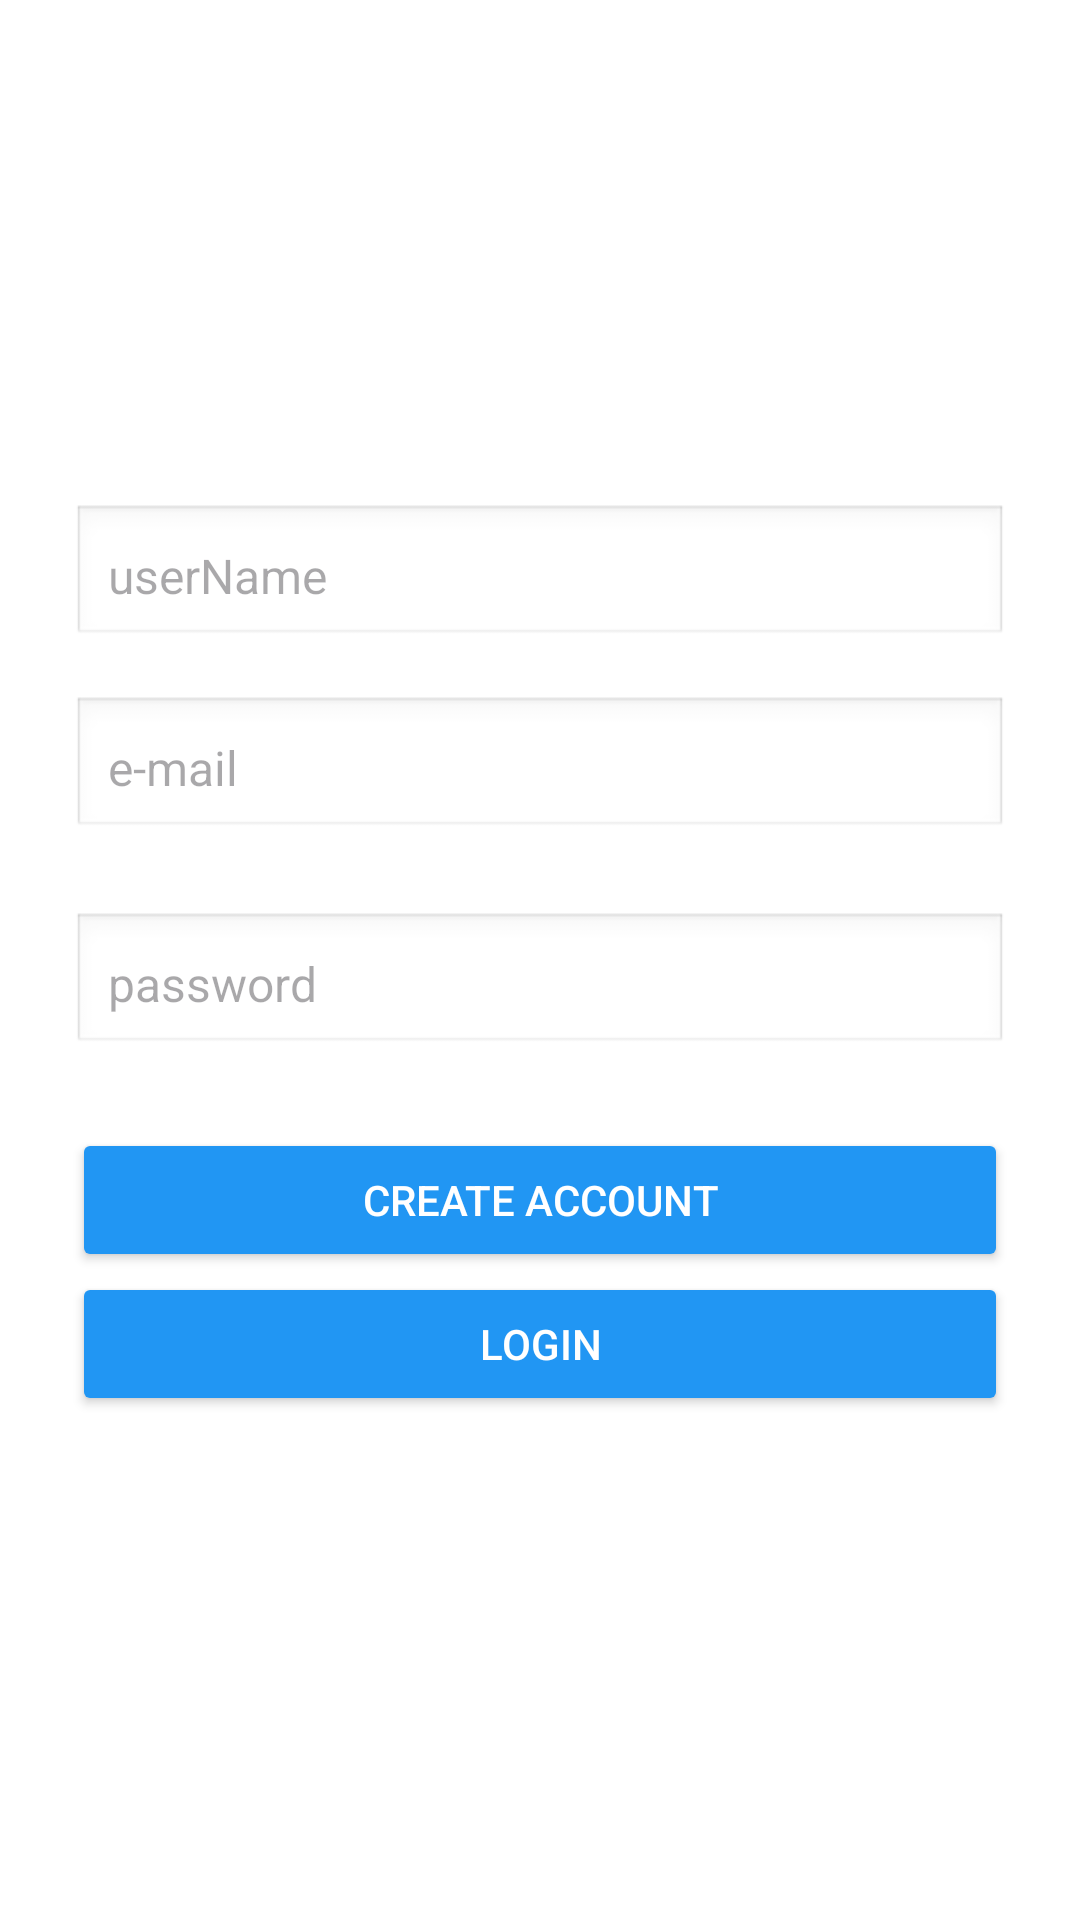

Android layout source for this screen:
<!-- AndroidManifest.xml: application theme Theme.Android_SpringBoot_wyq -->
<!-- res/layout/activity_main.xml -->
<?xml version="1.0" encoding="utf-8"?>
<androidx.constraintlayout.widget.ConstraintLayout
    xmlns:android="http://schemas.android.com/apk/res/android"
    xmlns:app="http://schemas.android.com/apk/res-auto"
    xmlns:tools="http://schemas.android.com/tools"
    android:id="@+id/main"
    android:layout_width="match_parent"
    android:layout_height="match_parent"
    android:background="@android:color/white"
    tools:context=".MainActivity">

    <LinearLayout
        android:layout_width="0dp"
        android:layout_height="wrap_content"
        android:orientation="vertical"
        android:padding="24dp"
        app:layout_constraintTop_toTopOf="parent"
        app:layout_constraintBottom_toBottomOf="parent"
        app:layout_constraintStart_toStartOf="parent"
        app:layout_constraintEnd_toEndOf="parent">

        
        <EditText
            android:id="@+id/input_userName"
            android:layout_width="match_parent"
            android:layout_height="wrap_content"
            android:hint="userName"
            android:inputType="text"
            android:background="@android:drawable/edit_text"
            android:padding="12dp"
            android:textSize="16sp"
            android:layout_marginBottom="16dp"/>

        
        <EditText
            android:id="@+id/input_email"
            android:layout_width="match_parent"
            android:layout_height="wrap_content"
            android:hint="e-mail"
            android:inputType="textEmailAddress"
            android:background="@android:drawable/edit_text"
            android:padding="12dp"
            android:textSize="16sp"
            android:layout_marginBottom="24dp"/>

        
        <EditText
            android:id="@+id/input_password"
            android:layout_width="match_parent"
            android:layout_height="wrap_content"
            android:hint="password"
            android:inputType="textPassword"
            android:background="@android:drawable/edit_text"
            android:padding="12dp"
            android:textSize="16sp"
            android:layout_marginBottom="24dp"/>


        
        <Button
            android:id="@+id/btn_PostRequest"
            android:layout_width="match_parent"
            android:layout_height="wrap_content"
            android:text="Create Account"
            app:backgroundTint="@color/blue_500"
            android:textColor="@android:color/white"
            android:paddingTop="12dp"
            android:paddingBottom="12dp" />


        
        <Button
            android:id="@+id/btn_GetRequest"
            android:layout_width="match_parent"
            android:layout_height="wrap_content"
            android:text="Login"
            app:backgroundTint="@color/blue_500"
            android:textColor="@android:color/white"
            android:paddingTop="12dp"
            android:paddingBottom="12dp" />

    </LinearLayout>

</androidx.constraintlayout.widget.ConstraintLayout>
<!-- resources referenced by this layout -->
<resources>
  <color name="blue_500">#2196F3</color>
  <style name="Theme.Android_SpringBoot_wyq" parent="Base.Theme.Android_SpringBoot_wyq" />
  <style name="Base.Theme.Android_SpringBoot_wyq" parent="Theme.Material3.DayNight.NoActionBar">
          
          
      </style>
</resources>
